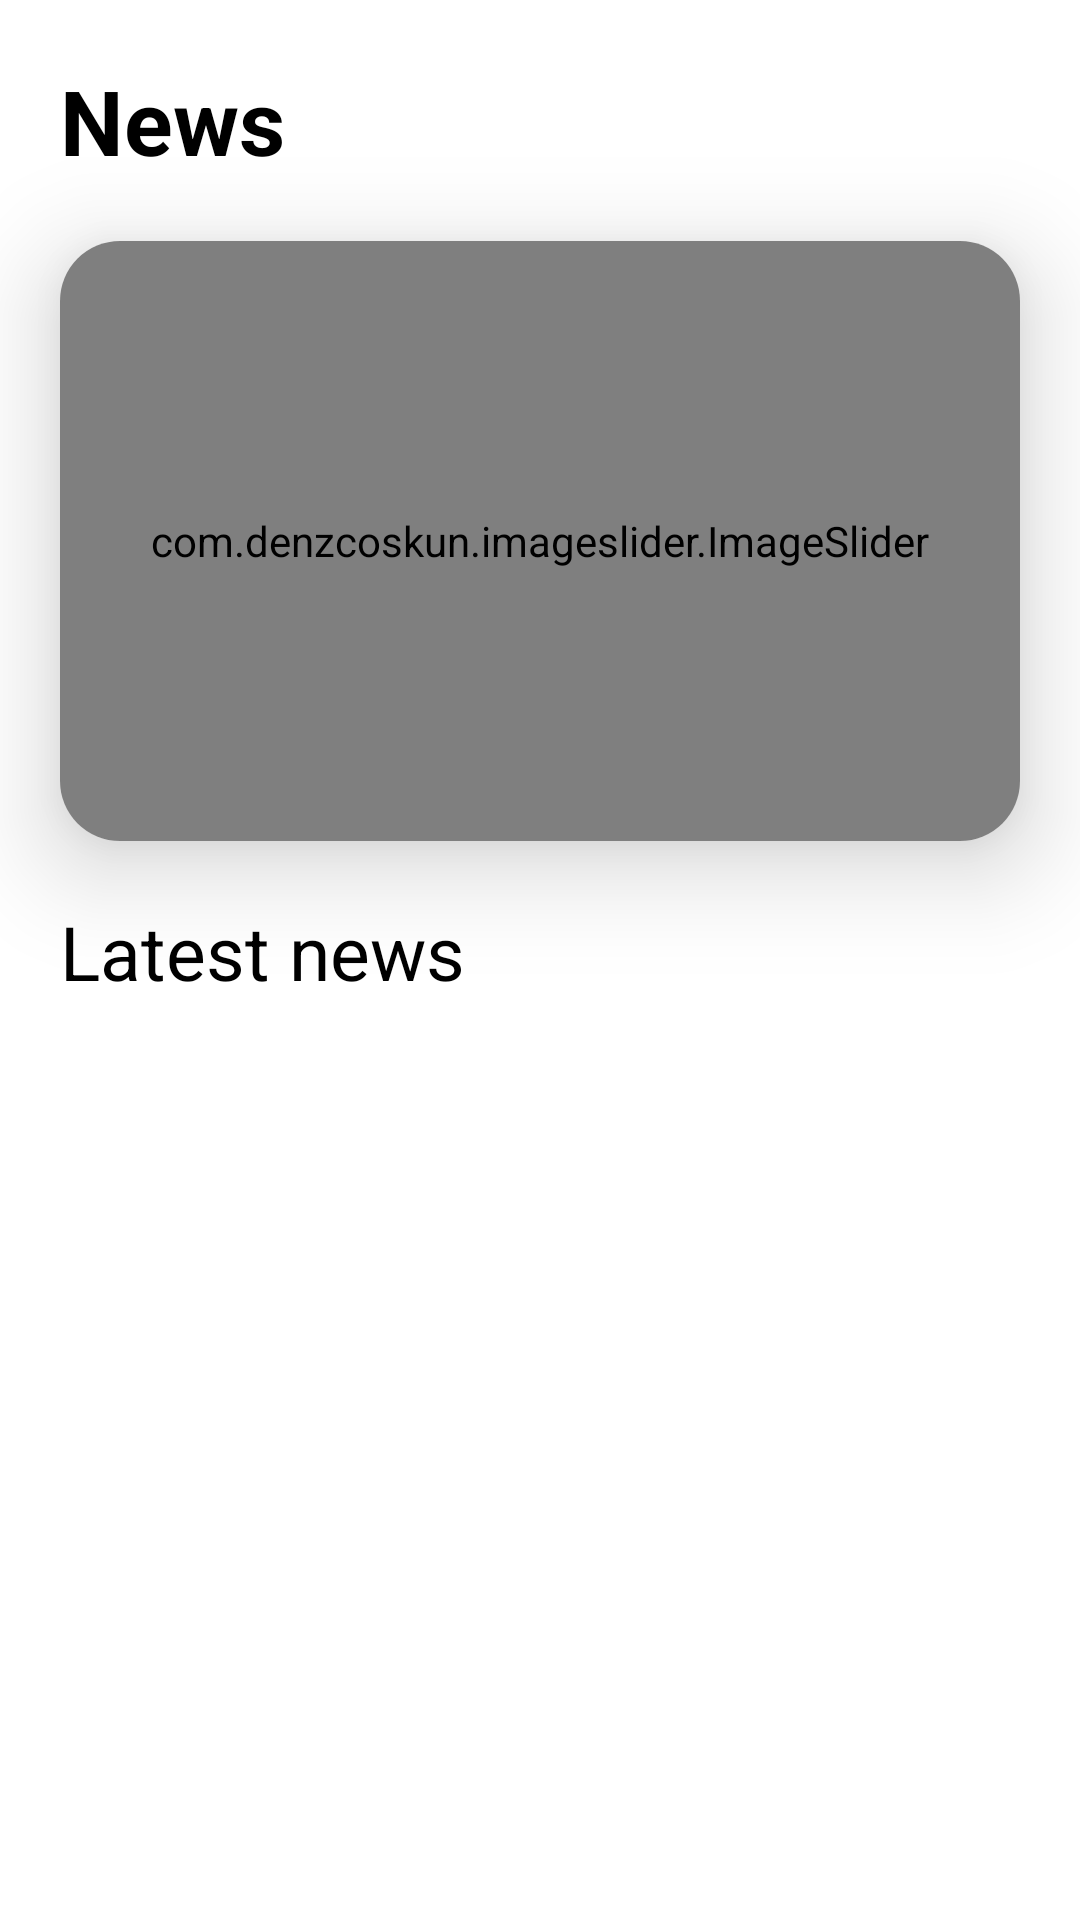

Write the Android layout XML for this screen, with the resource values it uses.
<!-- AndroidManifest.xml: application theme Theme.NewsApp -->
<!-- res/layout/fragment_home.xml -->
<?xml version="1.0" encoding="utf-8"?>
<layout xmlns:android="http://schemas.android.com/apk/res/android"
    xmlns:app="http://schemas.android.com/apk/res-auto"
    xmlns:tools="http://schemas.android.com/tools">

    <androidx.constraintlayout.widget.ConstraintLayout
        android:layout_width="match_parent"
        android:layout_height="match_parent"
        android:background="@color/white"
        tools:context=".ui.home.HomeFragment">

        <TextView
            android:id="@+id/txt_news"
            android:layout_width="wrap_content"
            android:layout_height="wrap_content"
            android:layout_margin="20dp"
            android:text="News"
            android:textColor="@color/black"
            android:textSize="30sp"
            android:textStyle="bold"
            app:layout_constraintTop_toTopOf="parent"
            app:layout_constraintStart_toStartOf="parent"
            />



        <androidx.cardview.widget.CardView
            android:id="@+id/card_view"
            android:layout_width="match_parent"
            android:layout_height="wrap_content"
            android:layout_margin="20dp"
            app:cardCornerRadius="20dp"
            app:cardElevation="20dp"
            app:layout_constraintEnd_toEndOf="parent"
            app:layout_constraintStart_toStartOf="parent"
            app:layout_constraintTop_toBottomOf="@id/txt_news">

            <com.denzcoskun.imageslider.ImageSlider
                android:id="@+id/news_slider"
                android:layout_width="match_parent"
                android:layout_height="200dp"
                app:iss_auto_cycle="true"
                app:iss_delay="0"
                app:iss_period="2000"
                />
        </androidx.cardview.widget.CardView>


        <TextView
            android:id="@+id/txt_latest_news"
            android:layout_width="wrap_content"
            android:layout_height="wrap_content"
            android:layout_margin="20dp"
            android:text="Latest news"
            android:textColor="@color/black"
            android:textSize="25sp"
            app:layout_constraintStart_toStartOf="parent"
            app:layout_constraintTop_toBottomOf="@id/card_view" />


        <androidx.recyclerview.widget.RecyclerView
            android:id="@+id/recycler_view"
            android:layout_width="0dp"
            android:layout_height="0dp"
            android:layout_marginTop="20dp"
            app:layoutManager="androidx.recyclerview.widget.LinearLayoutManager"
            app:layout_constraintBottom_toBottomOf="parent"
            app:layout_constraintEnd_toEndOf="parent"
            app:layout_constraintStart_toStartOf="parent"
            app:layout_constraintTop_toBottomOf="@id/txt_latest_news" />

    </androidx.constraintlayout.widget.ConstraintLayout>

    <data>

    </data>
</layout>
<!-- resources referenced by this layout -->
<resources>
  <color name="black">#FF000000</color>
  <color name="white">#FFFFFFFF</color>
  <style name="Theme.NewsApp" parent="Theme.MaterialComponents.Light.NoActionBar">
          
          <item name="colorPrimary">@color/yellow</item>
          <item name="colorPrimaryVariant">@color/white</item>
          <item name="colorOnPrimary">@color/black</item>
          
          <item name="colorSecondary">@color/teal_200</item>
          <item name="colorSecondaryVariant">@color/teal_700</item>
          <item name="colorOnSecondary">@color/black</item>
          
          <item name="android:statusBarColor" tools:targetApi="l">?attr/colorPrimaryVariant</item>
          
      </style>
  <color name="yellow">#FF9800</color>
  <color name="teal_200">#FF03DAC5</color>
  <color name="teal_700">#FF018786</color>
</resources>
